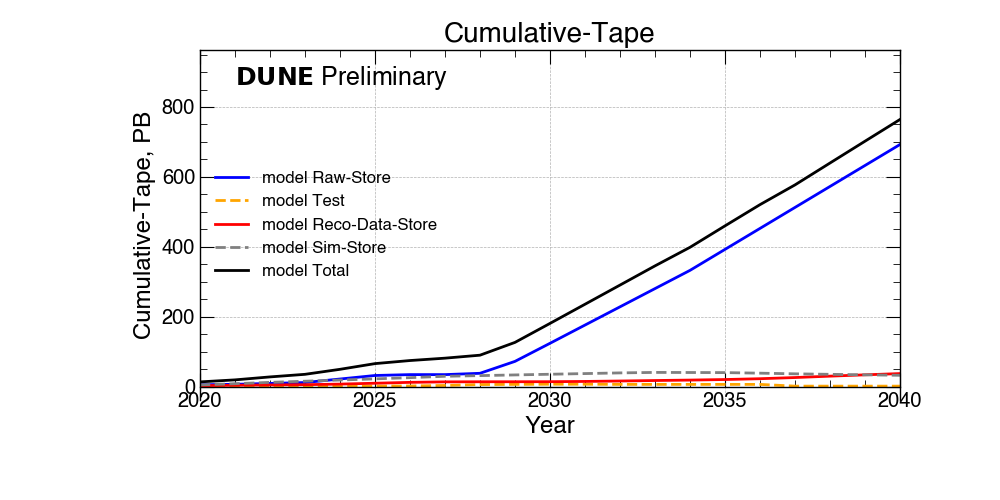

The file beside this chart, header and first rows:
Cumulative-Tape?, 2020 ?, 2021 ?, 2022 ?, 2023 ?, 2024 ?, 2025 ?, 2026 ?, 2027 ?, 2028 ?, 2029 ?, 2030 ?, 2031 ?, 2032 ?, 2033 ?, 2034 ?, 2035 ?, 2036 ?, 2037 ?, 2038 ?, 2039 ?, 2040
Raw-Store(PB)?, 5.5 ?, 6.8 ?, 9.3 ?, 11.9 ?, 21.9 ?, 32.0 ?, 34.6 ?, 34.6 ?, 38.3 ?, 72.4 ?, 124.1 ?, 176.3 ?, 228.4 ?, 280.6 ?, 332.7 ?, 392.7 ?, 452.7 ?, 512.7 ?, 572.7 ?, 632.7 ?, 692.7
Test(PB)?, 0.5 ?, 0.1 ?, 1.4 ?, 2.1 ?, 1.4 ?, 1.8 ?, 2.0 ?, 3.5 ?, 6.1 ?, 6.6 ?, 7.1 ?, 7.1 ?, 6.6 ?, 6.6 ?, 6.6 ?, 6.6 ?, 6.6 ?, 1.6 ?, 1.6 ?, 1.6 ?, 1.6
Reco-Data-Store(PB)?, 2.8 ?, 4.0 ?, 4.9 ?, 5.7 ?, 7.4 ?, 9.9 ?, 12.4 ?, 13.8 ?, 14.1 ?, 14.1 ?, 14.3 ?, 15.0 ?, 16.2 ?, 17.6 ?, 18.9 ?, 20.5 ?, 22.8 ?, 26.2 ?, 30.1 ?, 33.9 ?, 37.5
Sim-Store(PB)?, 5.0 ?, 8.5 ?, 12.3 ?, 15.7 ?, 19.0 ?, 22.3 ?, 25.8 ?, 29.8 ?, 31.7 ?, 33.6 ?, 35.6 ?, 37.5 ?, 39.4 ?, 40.8 ?, 40.5 ?, 40.3 ?, 38.6 ?, 36.8 ?, 35.4 ?, 34.0 ?, 32.6
National(PB)?, 0.0 ?, 0.0 ?, 0.0 ?, 0.0 ?, 0.0 ?, 0.0 ?, 0.0 ?, 0.0 ?, 0.0 ?, 63.3 ?, 90.5 ?, 117.9 ?, 145.3 ?, 172.8 ?, 199.3 ?, 230.0 ?, 260.3 ?, 288.6 ?, 319.9 ?, 351.1 ?, 382.1
FNAL(PB)?, 10.7 ?, 16.0 ?, 22.6 ?, 28.4 ?, 38.0 ?, 49.1 ?, 56.5 ?, 62.5 ?, 67.9 ?, 63.3 ?, 90.5 ?, 117.9 ?, 145.3 ?, 172.8 ?, 199.3 ?, 230.0 ?, 260.3 ?, 288.6 ?, 319.9 ?, 351.1 ?, 382.1
CERN(PB)?, 3.0 ?, 3.5 ?, 5.4 ?, 7.0 ?, 11.6 ?, 16.9 ?, 18.3 ?, 19.0 ?, 22.2 ?, 0.0 ?, 0.0 ?, 0.0 ?, 0.0 ?, 0.0 ?, 0.0 ?, 0.0 ?, 0.0 ?, 0.0 ?, 0.0 ?, 0.0 ?, 0.0
Total(PB)?, 13.7 ?, 19.5 ?, 28.0 ?, 35.4 ?, 49.7 ?, 66.0 ?, 74.8 ?, 81.6 ?, 90.1 ?, 126.7 ?, 181.0 ?, 235.8 ?, 290.6 ?, 345.5 ?, 398.7 ?, 460.0 ?, 520.7 ?, 577.2 ?, 639.7 ?, 702.1 ?, 764.
